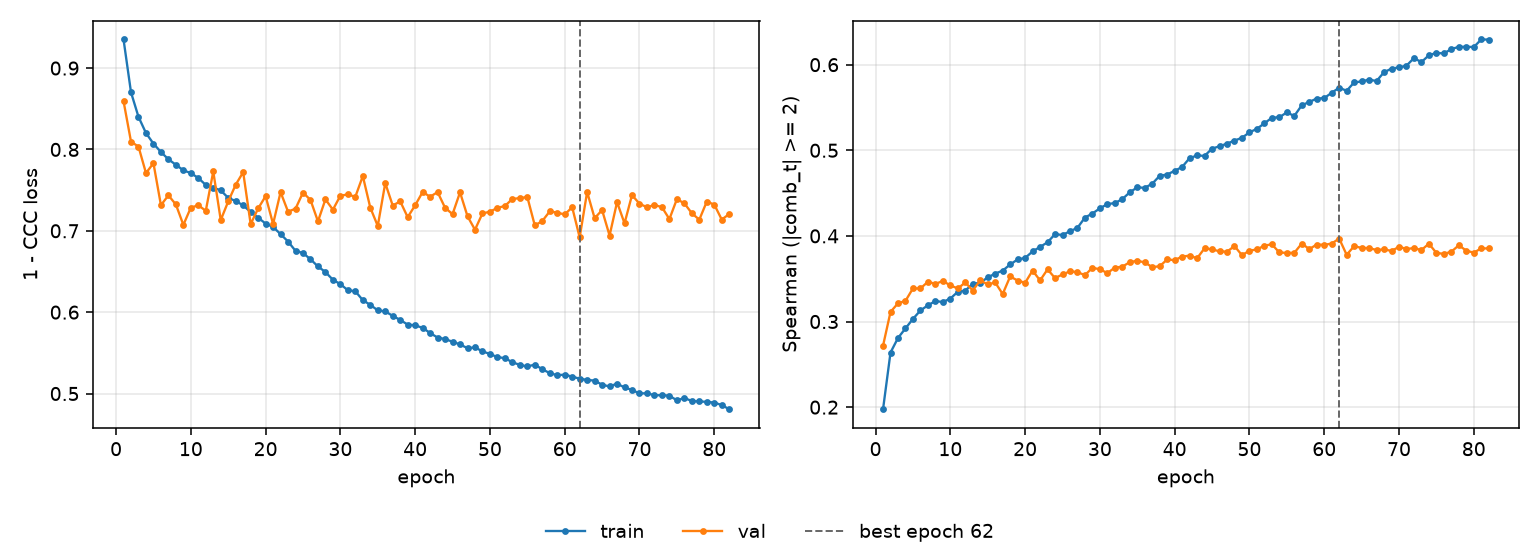

Values plotted in this chart, from the file beside it:
epoch, tr_loss, vl_loss, tr_sp, vl_sp, is_best
1, 0.9351, 0.8593, 0.1976, 0.2718, False
2, 0.8701, 0.8095, 0.2638, 0.3112, False
3, 0.84, 0.8035, 0.2808, 0.3213, False
4, 0.8201, 0.7709, 0.292, 0.3241, False
5, 0.8071, 0.7831, 0.3031, 0.3387, False
6, 0.7968, 0.7315, 0.3129, 0.3386, False
7, 0.7879, 0.7436, 0.3189, 0.3464, False
8, 0.7811, 0.7323, 0.3239, 0.344, False
9, 0.7744, 0.7073, 0.3228, 0.3473, False
10, 0.7709, 0.7285, 0.3268, 0.3422, False
11, 0.7649, 0.7313, 0.3348, 0.3386, False
12, 0.7563, 0.7247, 0.3361, 0.3456, False
13, 0.7531, 0.773, 0.3441, 0.3362, False
14, 0.7497, 0.7132, 0.3452, 0.3481, False
15, 0.7404, 0.7361, 0.3516, 0.3433, False
16, 0.7366, 0.7567, 0.3559, 0.3456, False
17, 0.7313, 0.772, 0.3595, 0.3321, False
18, 0.7231, 0.7083, 0.3666, 0.3526, False
19, 0.7161, 0.7275, 0.3725, 0.3479, False
20, 0.7088, 0.7426, 0.3742, 0.3452, False
21, 0.7047, 0.7083, 0.3819, 0.3595, False
22, 0.6959, 0.7475, 0.3871, 0.348, False
23, 0.6868, 0.7236, 0.3926, 0.3609, False
24, 0.6754, 0.7272, 0.402, 0.3507, False
25, 0.6727, 0.747, 0.4011, 0.355, False
26, 0.665, 0.7379, 0.4054, 0.3587, False
27, 0.6562, 0.7116, 0.4094, 0.3577, False
28, 0.6493, 0.7386, 0.4214, 0.3542, False
29, 0.6398, 0.726, 0.4261, 0.3627, False
30, 0.6344, 0.7432, 0.4322, 0.3611, False
31, 0.627, 0.7446, 0.4372, 0.3566, False
32, 0.6257, 0.7418, 0.4383, 0.363, False
33, 0.6147, 0.7673, 0.443, 0.364, False
34, 0.609, 0.7284, 0.451, 0.3694, False
35, 0.6022, 0.706, 0.4567, 0.371, False
36, 0.6009, 0.7586, 0.4562, 0.369, False
37, 0.5955, 0.731, 0.4609, 0.3635, False
38, 0.5905, 0.7362, 0.4702, 0.3646, False
39, 0.5847, 0.7168, 0.4717, 0.3725, False
40, 0.5839, 0.7314, 0.476, 0.3717, False
41, 0.5807, 0.7477, 0.4805, 0.3759, False
42, 0.5744, 0.7419, 0.4908, 0.3769, False
43, 0.5688, 0.7476, 0.4939, 0.3739, False
44, 0.5669, 0.7283, 0.4935, 0.3856, False
45, 0.5637, 0.7205, 0.5019, 0.3843, False
46, 0.5604, 0.7473, 0.5047, 0.382, False
47, 0.5557, 0.7179, 0.5078, 0.3816, False
48, 0.5567, 0.7013, 0.5114, 0.3881, False
49, 0.5518, 0.7214, 0.5146, 0.3775, False
50, 0.5486, 0.7235, 0.5209, 0.3827, False
51, 0.5448, 0.7282, 0.525, 0.3842, False
52, 0.5435, 0.7305, 0.5315, 0.3887, False
53, 0.5384, 0.7392, 0.538, 0.3902, False
54, 0.5352, 0.7401, 0.5386, 0.3807, False
55, 0.5333, 0.7415, 0.5442, 0.3801, False
56, 0.5355, 0.7066, 0.5401, 0.3802, False
57, 0.5298, 0.712, 0.5525, 0.3911, False
58, 0.5251, 0.7239, 0.5565, 0.3846, False
59, 0.5225, 0.7223, 0.5604, 0.3899, False
60, 0.5232, 0.7201, 0.561, 0.3896, False
... 22 more rows
